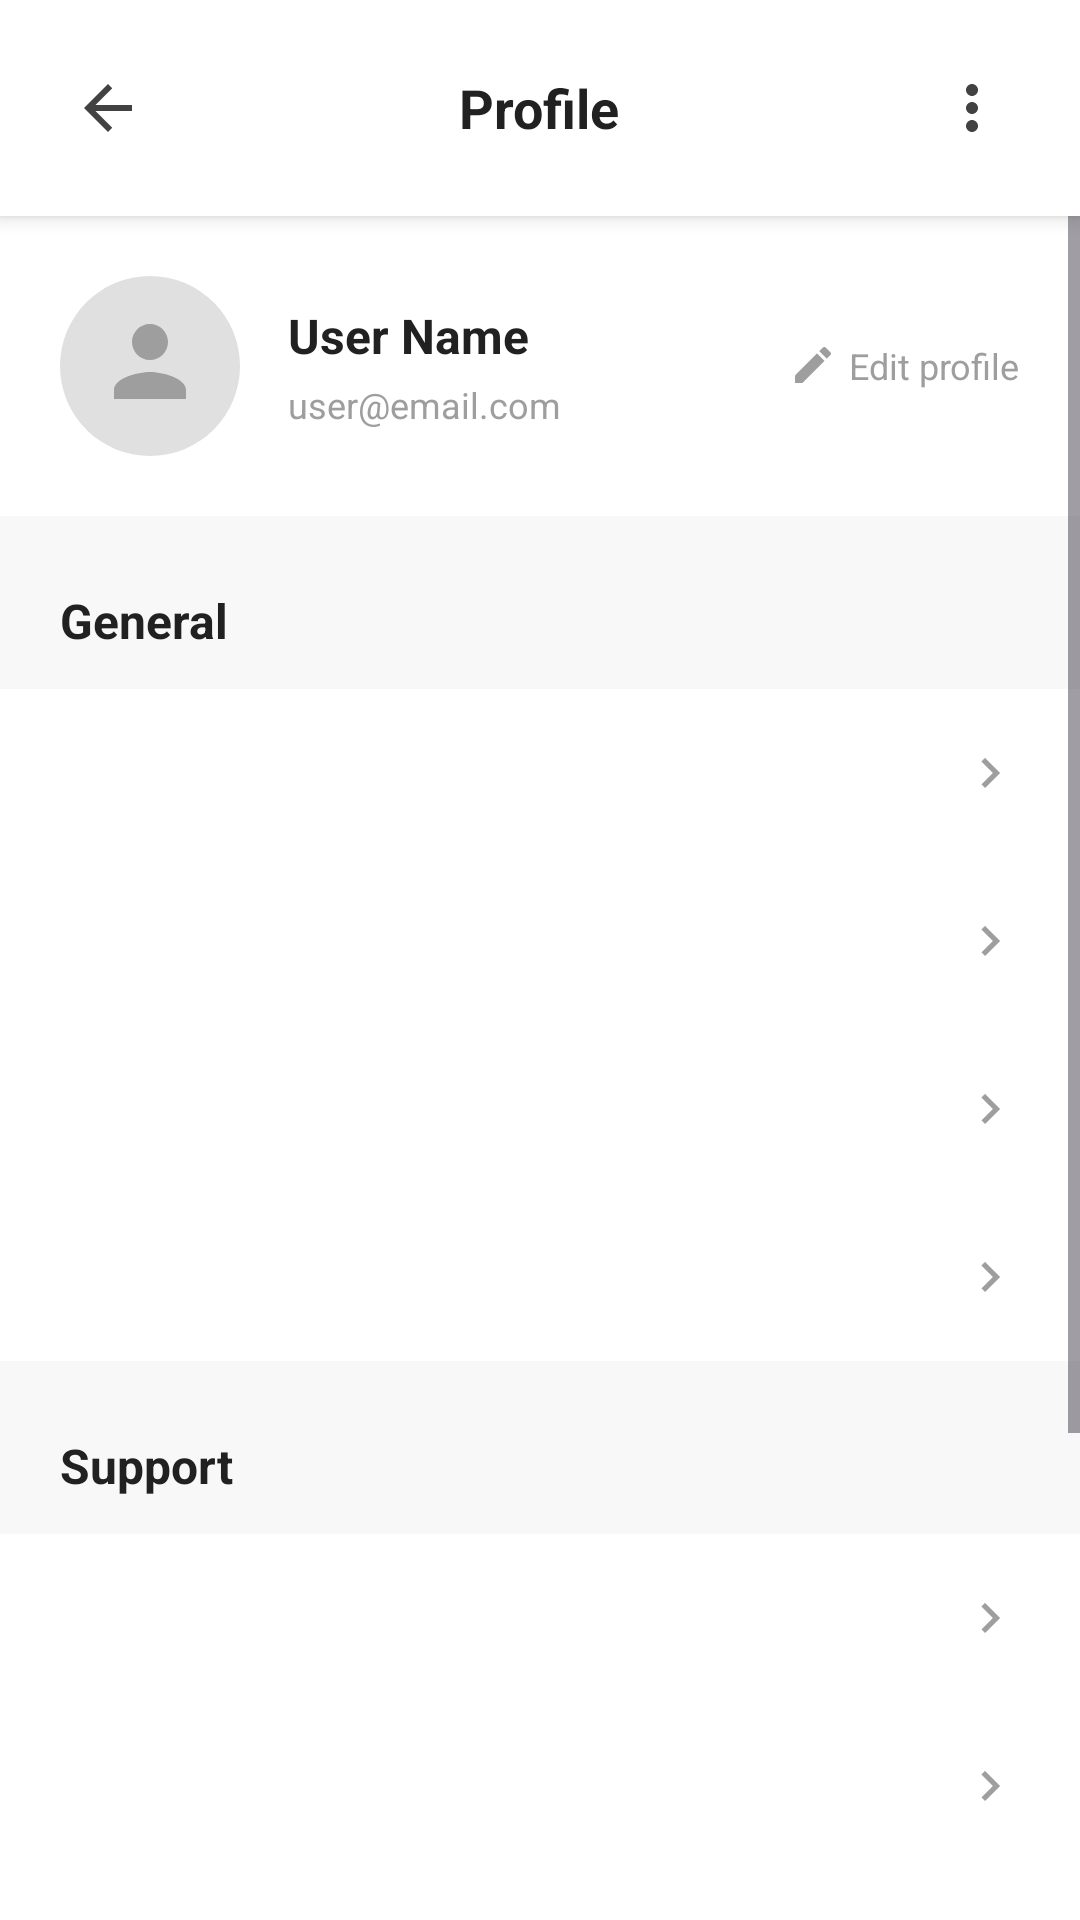

Layout XML and referenced resources for this Android screen:
<!-- AndroidManifest.xml: application theme Theme.EasyDrive -->
<!-- res/layout/activity_profile.xml -->
<?xml version="1.0" encoding="utf-8"?>
<LinearLayout xmlns:android="http://schemas.android.com/apk/res/android"
    android:layout_width="match_parent"
    android:layout_height="match_parent"
    android:orientation="vertical"
    android:background="@color/gray_light">

    
    <RelativeLayout
        android:id="@+id/header"
        android:layout_width="match_parent"
        android:layout_height="wrap_content"
        android:background="@color/white"
        android:elevation="4dp"
        android:padding="16dp">

        <ImageView
            android:id="@+id/ivBack"
            android:layout_width="40dp"
            android:layout_height="40dp"
            android:padding="8dp"
            android:src="@drawable/ic_back"
            android:contentDescription="@string/back" />

        <TextView
            android:layout_width="wrap_content"
            android:layout_height="wrap_content"
            android:layout_centerInParent="true"
            android:text="@string/profile"
            android:textColor="@color/text_primary"
            android:textSize="18sp"
            android:textStyle="bold" />

        <ImageView
            android:id="@+id/ivMenu"
            android:layout_width="40dp"
            android:layout_height="40dp"
            android:layout_alignParentEnd="true"
            android:padding="8dp"
            android:src="@drawable/ic_menu"
            android:contentDescription="@string/menu" />
    </RelativeLayout>

    
    <ScrollView
        android:layout_width="match_parent"
        android:layout_height="0dp"
        android:layout_weight="1"
        android:fillViewport="false">

        <LinearLayout
            android:layout_width="match_parent"
            android:layout_height="wrap_content"
            android:orientation="vertical">

            
            <LinearLayout
                android:id="@+id/profileInfo"
                android:layout_width="match_parent"
                android:layout_height="wrap_content"
                android:background="@color/white"
                android:orientation="horizontal"
                android:padding="20dp"
                android:gravity="center_vertical">

                <ImageView
                    android:id="@+id/ivProfilePic"
                    android:layout_width="60dp"
                    android:layout_height="60dp"
                    android:src="@drawable/ic_profile_placeholder"
                    android:contentDescription="@string/profile_picture" />

                <LinearLayout
                    android:layout_width="0dp"
                    android:layout_height="wrap_content"
                    android:layout_weight="1"
                    android:layout_marginStart="16dp"
                    android:orientation="vertical">

                    <TextView
                        android:id="@+id/tvUserName"
                        android:layout_width="wrap_content"
                        android:layout_height="wrap_content"
                        android:text="User Name"
                        android:textColor="@color/text_primary"
                        android:textSize="16sp"
                        android:textStyle="bold" />

                    <TextView
                        android:id="@+id/tvUserEmail"
                        android:layout_width="wrap_content"
                        android:layout_height="wrap_content"
                        android:layout_marginTop="4dp"
                        android:text="user@email.com"
                        android:textColor="@color/gray_text"
                        android:textSize="12sp" />
                </LinearLayout>

                <LinearLayout
                    android:id="@+id/tvEditProfile"
                    android:layout_width="wrap_content"
                    android:layout_height="wrap_content"
                    android:orientation="horizontal"
                    android:gravity="center_vertical">

                    <ImageView
                        android:layout_width="16dp"
                        android:layout_height="16dp"
                        android:src="@drawable/ic_edit"
                        android:contentDescription="@string/edit_profile" />

                    <TextView
                        android:layout_width="wrap_content"
                        android:layout_height="wrap_content"
                        android:layout_marginStart="4dp"
                        android:text="@string/edit_profile"
                        android:textColor="@color/gray_text"
                        android:textSize="12sp" />
                </LinearLayout>
            </LinearLayout>

            
            <TextView
                android:layout_width="wrap_content"
                android:layout_height="wrap_content"
                android:layout_marginStart="20dp"
                android:layout_marginTop="24dp"
                android:layout_marginBottom="12dp"
                android:text="@string/general"
                android:textColor="@color/text_primary"
                android:textSize="16sp"
                android:textStyle="bold" />

            <LinearLayout
                android:layout_width="match_parent"
                android:layout_height="wrap_content"
                android:background="@color/white"
                android:orientation="vertical">

                <include layout="@layout/profile_menu_item"
                    android:id="@+id/menuFavoriteCars" />
                <include layout="@layout/profile_menu_item"
                    android:id="@+id/menuPreviousRent" />
                <include layout="@layout/profile_menu_item"
                    android:id="@+id/menuNotification" />
                <include layout="@layout/profile_menu_item"
                    android:id="@+id/menuConnected" />
            </LinearLayout>

            
            <TextView
                android:layout_width="wrap_content"
                android:layout_height="wrap_content"
                android:layout_marginStart="20dp"
                android:layout_marginTop="24dp"
                android:layout_marginBottom="12dp"
                android:text="@string/support"
                android:textColor="@color/text_primary"
                android:textSize="16sp"
                android:textStyle="bold" />

            <LinearLayout
                android:layout_width="match_parent"
                android:layout_height="wrap_content"
                android:background="@color/white"
                android:orientation="vertical"
                android:paddingBottom="20dp">

                <include layout="@layout/profile_menu_item"
                    android:id="@+id/menuSettings" />
                <include layout="@layout/profile_menu_item"
                    android:id="@+id/menuLanguages" />
                <include layout="@layout/profile_menu_item"
                    android:id="@+id/menuInviteFriends" />
                <include layout="@layout/profile_menu_item"
                    android:id="@+id/menuPrivacyPolicy" />
                <include layout="@layout/profile_menu_item"
                    android:id="@+id/menuHelpSupport" />
                <include layout="@layout/profile_menu_item"
                    android:id="@+id/menuLogout" />
            </LinearLayout>

        </LinearLayout>
    </ScrollView>

</LinearLayout>
<!-- res/layout/profile_menu_item.xml (included above) -->
<?xml version="1.0" encoding="utf-8"?>
<LinearLayout xmlns:android="http://schemas.android.com/apk/res/android"
    android:layout_width="match_parent"
    android:layout_height="56dp"
    android:orientation="horizontal"
    android:gravity="center_vertical"
    android:paddingStart="20dp"
    android:paddingEnd="20dp"
    android:background="?attr/selectableItemBackground">

    <ImageView
        android:id="@+id/ivIcon"
        android:layout_width="24dp"
        android:layout_height="24dp"
        android:tint="#FFC107"
        android:contentDescription="@string/menu" />

    <TextView
        android:id="@+id/tvTitle"
        android:layout_width="0dp"
        android:layout_height="wrap_content"
        android:layout_weight="1"
        android:layout_marginStart="16dp"
        android:textColor="@color/text_primary"
        android:textSize="14sp" />

    <ImageView
        android:layout_width="20dp"
        android:layout_height="20dp"
        android:src="@drawable/ic_arrow_right"
        android:contentDescription="@string/menu" />
</LinearLayout>
<!-- resources referenced by this layout -->
<resources>
  <color name="gray_light">#F8F8F8</color>
  <color name="gray_text">#9E9E9E</color>
  <color name="text_primary">#212121</color>
  <color name="white">#FFFFFFFF</color>
  <!-- drawable ic_arrow_right (drawable) -->
  <vector xmlns:android="http://schemas.android.com/apk/res/android"
      android:width="24dp"
      android:height="24dp"
      android:viewportWidth="24"
      android:viewportHeight="24">
      <path
          android:fillColor="#9E9E9E"
          android:pathData="M8.59,16.59L13.17,12 8.59,7.41 10,6l6,6 -6,6 -1.41,-1.41z"/>
  </vector>
  <!-- drawable ic_back (drawable) -->
  <vector xmlns:android="http://schemas.android.com/apk/res/android"
      android:width="24dp"
      android:height="24dp"
      android:viewportWidth="24"
      android:viewportHeight="24">
      <path
          android:fillColor="#424242"
          android:pathData="M20,11H7.83l5.59,-5.59L12,4l-8,8 8,8 1.41,-1.41L7.83,13H20v-2z"/>
  </vector>
  <!-- drawable ic_edit (drawable) -->
  <vector xmlns:android="http://schemas.android.com/apk/res/android"
      android:width="18dp"
      android:height="18dp"
      android:viewportWidth="24"
      android:viewportHeight="24">
      <path
          android:fillColor="#9E9E9E"
          android:pathData="M3,17.25V21h3.75L17.81,9.94l-3.75,-3.75L3,17.25zM20.71,7.04c0.39,-0.39 0.39,-1.02 0,-1.41l-2.34,-2.34c-0.39,-0.39 -1.02,-0.39 -1.41,0l-1.83,1.83 3.75,3.75 1.83,-1.83z"/>
  </vector>
  <!-- drawable ic_menu (drawable) -->
  <vector xmlns:android="http://schemas.android.com/apk/res/android"
      android:width="24dp"
      android:height="24dp"
      android:viewportWidth="24"
      android:viewportHeight="24">
      <path
          android:fillColor="#424242"
          android:pathData="M12,8c1.1,0 2,-0.9 2,-2s-0.9,-2 -2,-2 -2,0.9 -2,2 0.9,2 2,2zM12,10c-1.1,0 -2,0.9 -2,2s0.9,2 2,2 2,-0.9 2,-2 -0.9,-2 -2,-2zM12,16c-1.1,0 -2,0.9 -2,2s0.9,2 2,2 2,-0.9 2,-2 -0.9,-2 -2,-2z"/>
  </vector>
  <!-- drawable ic_profile_placeholder (drawable) -->
  <vector xmlns:android="http://schemas.android.com/apk/res/android"
      android:width="60dp"
      android:height="60dp"
      android:viewportWidth="60"
      android:viewportHeight="60">
      <path
          android:fillColor="#E0E0E0"
          android:pathData="M30,30m-30,0a30,30 0,1 1,60 0a30,30 0,1 1,-60 0"/>
      <path
          android:fillColor="#9E9E9E"
          android:pathData="M30,28c3.31,0 6,-2.69 6,-6s-2.69,-6 -6,-6 -6,2.69 -6,6 2.69,6 6,6zM30,32c-4,0 -12,2.01 -12,6v3h24v-3c0,-3.99 -8,-6 -12,-6z"/>
  </vector>
  <string name="back">Back</string>
  <string name="edit_profile">Edit profile</string>
  <string name="general">General</string>
  <string name="menu">Menu</string>
  <string name="profile">Profile</string>
  <string name="profile_picture">Profile Picture</string>
  <string name="support">Support</string>
  <style name="Theme.EasyDrive" parent="Base.Theme.EasyDrive" />
  <style name="Base.Theme.EasyDrive" parent="Theme.Material3.DayNight.NoActionBar">
          <item name="colorPrimary">#FFC107</item>
          <item name="colorPrimaryVariant">#FFA000</item>
          <item name="colorOnPrimary">#000000</item>
          <item name="android:statusBarColor">@android:color/transparent</item>
          <item name="android:navigationBarColor">@android:color/transparent</item>
          <item name="android:windowLightStatusBar">true</item>
      </style>
</resources>
